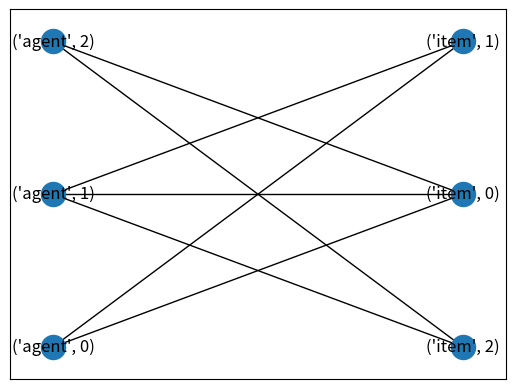
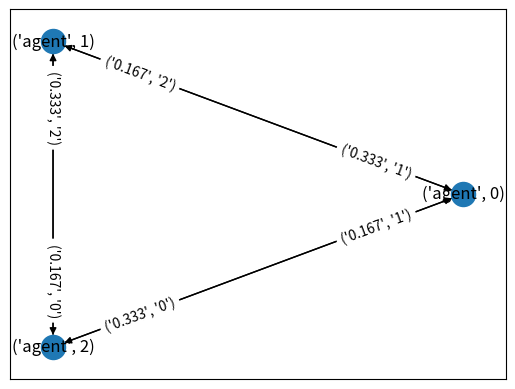
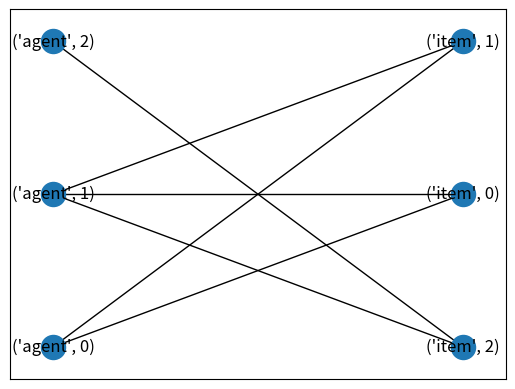

The script that saved these images, in order:
import networkx as nx
import logging
e = 0.01
def find_weak_pareto_improvment(allocation: list[list[float]],valuations: list[list[float]],cycle: list):
    print_io(allocation, valuations, cycle)
    A, B, consumerGraph = create_consumerGraph(allocation)

    changeGraph = create_changeGraph(allocation, valuations, A)

    pos = nx.bipartite_layout(consumerGraph, A)
    print_graph(consumerGraph, pos)
    pos = nx.circular_layout(changeGraph)
    print_graph(changeGraph, pos, weight=True)
    prodOfFirstCircle = 1
    prodOfSecondCircle = 1
    for index in range(0,len(cycle)-2, 2):
        key = "agent"
        prodOfFirstCircle *= valuations[cycle[index]][cycle[index+1]]/valuations[cycle[index+2]][cycle[index+1]]
        prodOfSecondCircle *= valuations[cycle[len(cycle)-1-index]][cycle[len(cycle)-2-index]]/valuations[cycle[len(cycle)-3-index]][cycle[len(cycle)-2-index]]

    newAllocations = allocation
    if prodOfFirstCircle == 1 and prodOfSecondCircle == 1:
        print("can have weak pareto improvment as both prods are 1")
    elif prodOfFirstCircle < 1:
        flag = True
        while flag:
            rollingProd = 1
            for index in range(0, len(cycle)-2, 2):
                agentA = cycle[index]
                agentB = cycle[index+2]
                currItem = cycle[index+1]

                currR = valuations[agentA][currItem]/valuations[agentB][currItem]
                newAllocations[agentA][currItem] -= e/rollingProd
                if newAllocations[agentA][currItem] < 0:
                    jump = newAllocations[agentA][currItem]*(-1)
                    newAllocations[agentB][currItem] += jump
                    newAllocations[agentA][currItem] = 0
                    flag = False
                    break
                newAllocations[agentB][currItem] += e/rollingProd
                rollingProd *= currR
    elif prodOfSecondCircle < 1:
        flag = True
        while flag:
            rollingProd = 1
            for index in range(len(cycle)-1, 0, -2):
                agentA = cycle[index]
                agentB = cycle[index-2]
                currItem = cycle[index-1]

                currR = valuations[agentA][currItem]/valuations[agentB][currItem]
                newAllocations[agentA][currItem] -= e/rollingProd
                if newAllocations[agentA][currItem] < 0:
                    jump = newAllocations[agentA][currItem]*(-1)
                    newAllocations[agentB][currItem] += jump
                    newAllocations[agentA][currItem] = 0
                    flag = False
                    break
                newAllocations[agentB][currItem] += e/rollingProd
                rollingProd *= currR

    A, _, improvedConsumerGraph = create_consumerGraph(newAllocations)
    pos = nx.bipartite_layout(improvedConsumerGraph, A)
    
    print_io(newAllocations)
    print(improvedConsumerGraph.number_of_edges(), consumerGraph.number_of_edges())
    print_graph(improvedConsumerGraph, pos)
    
    # changeGraph = create_changeGraph(newAllocations, valuations, A)
    # pos = nx.circular_layout(changeGraph)
    # print_graph(changeGraph, pos, weight=True)
    return newAllocations
    



    

def print_io(
allocation: list[list[float]] = None,
valuations: list[list[float]] = None,
cycle: list = None
):
    for i in allocation:
        for j in i:
            print(j, end=" ")
        print()
    print()
    # for i in valuations:
    #     for j in i:
    #         print(j, end=" ")
    #     print()
    print(cycle)

def print_graph(g , pos=None, weight=False):
    import matplotlib.pyplot as plt
    if pos == None:
        pos = nx.random_layout(g)
    nx.draw_networkx(g, pos=pos)
    if weight:
        edge_labels = nx.get_edge_attributes(g, "weight")
        nx.draw_networkx_edge_labels(g, pos=pos,edge_labels=edge_labels, label_pos=0.2)
    plt.show()

def create_consumerGraph(allocation: list[list[float]]):
    consumerGraph = nx.Graph()
    A = []
    B = []
    for index, _agent in enumerate(allocation):
        consumerGraph.add_node(("agent", index), bipartite=1)
        A.append(("agent", index))
    for index, _itemAllocatedToPlayer in enumerate(allocation[0]):
        consumerGraph.add_node(("item", index), bipartite=0)
        B.append(("item", index))

    for indexOfAgent, allocationToAgent in enumerate(allocation):
        for indexOfIem, allocatonValue in enumerate(allocationToAgent):
            if allocatonValue > 0:
                consumerGraph.add_edge(("agent", indexOfAgent), ("item", indexOfIem))
    return A, B, consumerGraph

def create_changeGraph(allocation: list[list[float]],valuations: list[list[float]], A: list):
    changeGraph = nx.DiGraph()
    for i in A:
        changeGraph.add_node(i) 
               
    for _i, i in A:
        for _j, j in A:
            if i==j:
                continue
            r = []
            iValues = valuations[i]
            jValues = valuations[j]
            for index in range(len(valuations[0])):
                if allocation[i][index] == 0:
                    continue
                r.append(iValues[index]/jValues[index])
            weightOfNewEdge = min(r)
            changeGraph.add_edge((_i,i), (_j,j), weight=("{:.3f}".format(weightOfNewEdge),str(r.index(weightOfNewEdge))))

    return changeGraph

if __name__ == "__main__":
    # allocations = [
    # [0, 1, 0.2, 0.25],
    # [1, 0, 0.25, 0.25], 
    # [0, 0, 0.55, 0.5]
    # ]
    # valuations = [
    # [20, 50, 20, 10],
    # [50, 18, 22, 10],
    # [15,15,55, 15]
    # ]
    # cycle = [0, 2, 1, 3, 2, 2, 0]
    allocations = [
    [0.9, 0.1, 0],
    [0.05, 0.9, 0.1] , 
    [0.05, 0, 0.9]
     ]
    valuations = [
    [3, 1, 6],
    [6, 3, 1],
    [1, 6, 3]
    ]
    cycle = [0, 0, 1, 2, 2, 0, 0]
    newAllo = find_weak_pareto_improvment(allocation=allocations, valuations=valuations, cycle=cycle)
    for i in range(len(newAllo[0])):
        sum = 0
        for j in range(len(newAllo)):
            sum += newAllo[j][i]
        if sum > 1.1 or sum < 0.99:
            print(i, j, sum, "bad")
    pass
